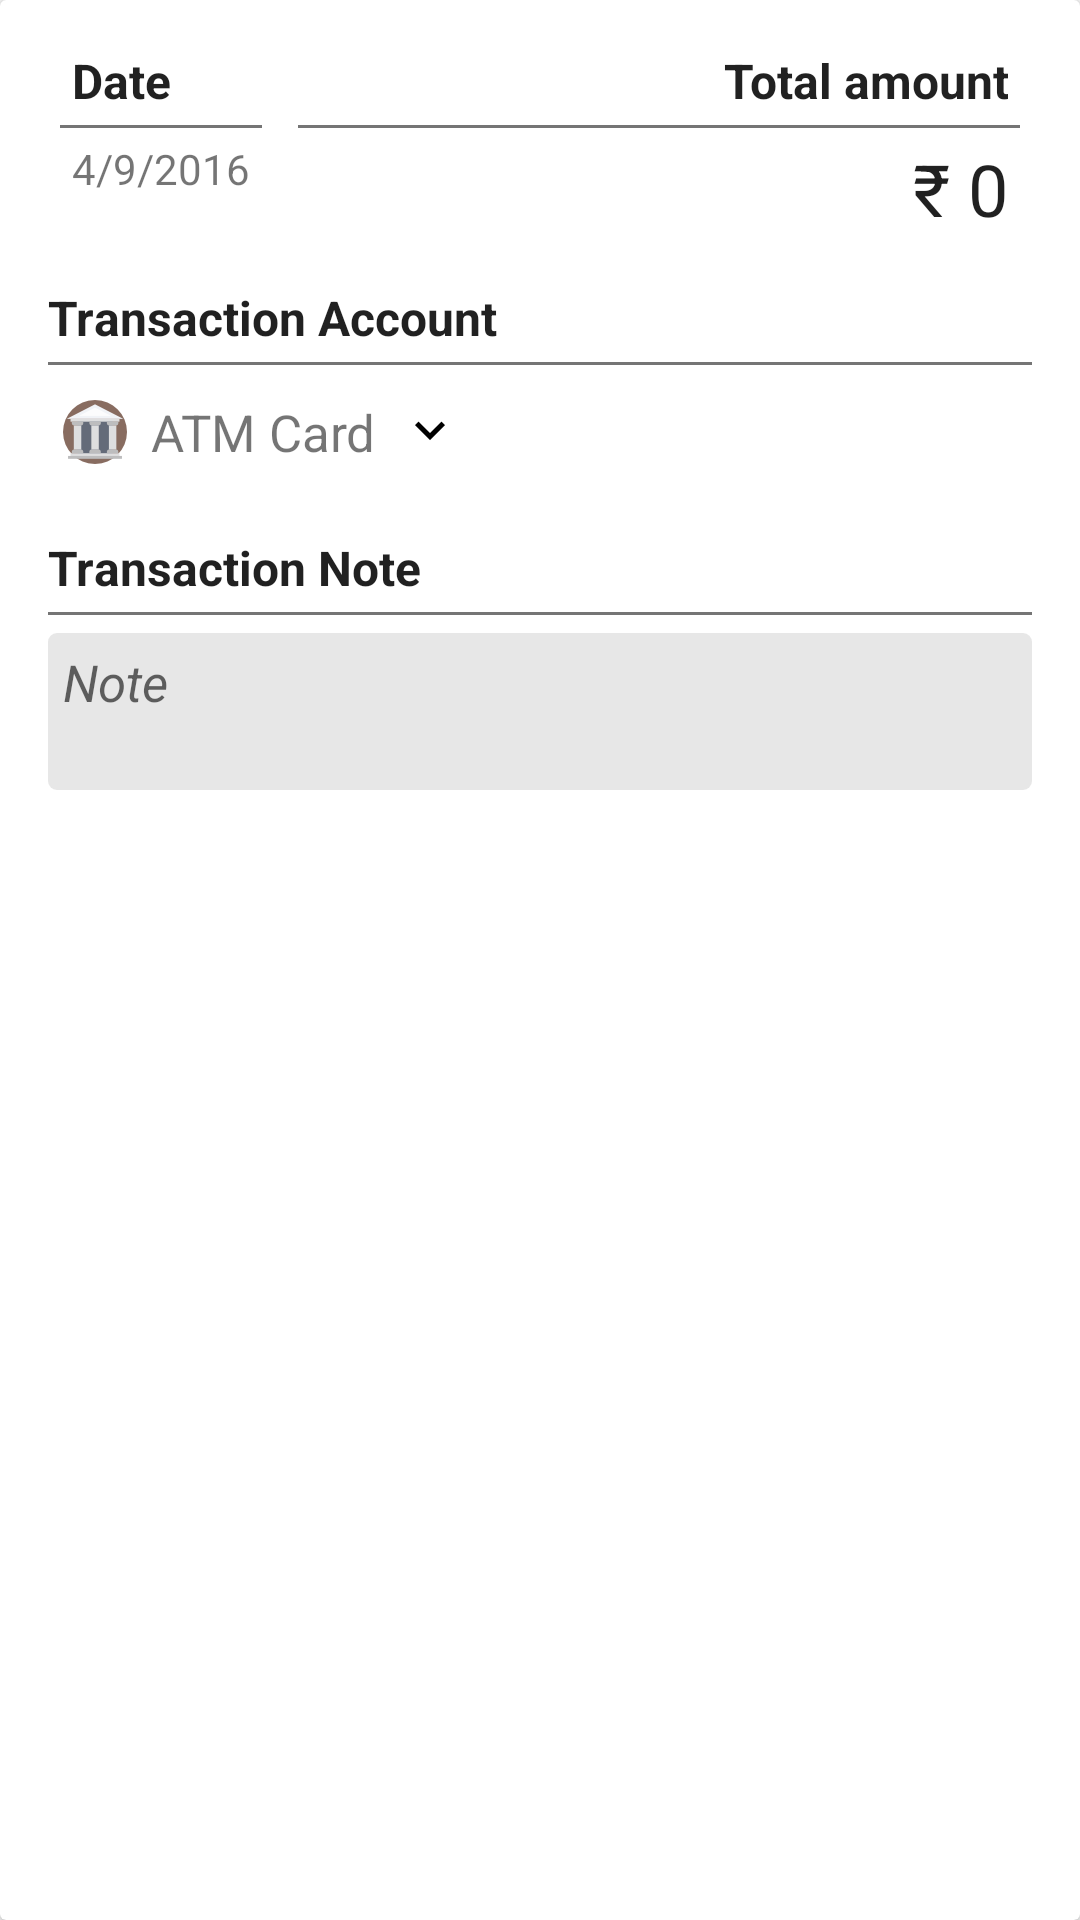

Here is an Android app screen rendered from its layout file. Give the layout XML and the strings, colors and styles it references.
<!-- AndroidManifest.xml: application theme AppThemeLight -->
<!-- res/layout/activity_transaction_main_card.xml -->
<?xml version="1.0" encoding="utf-8"?>
<android.support.v7.widget.CardView
    xmlns:android="http://schemas.android.com/apk/res/android"
    xmlns:card_view="http://schemas.android.com/apk/res-auto"
    android:layout_width="match_parent"
    android:layout_height="wrap_content"
    android:layout_marginBottom="@dimen/dp_4"
    android:layout_marginEnd="@dimen/dp_8"
    android:layout_marginStart="@dimen/dp_8"
    android:layout_marginTop="@dimen/dp_4"
    card_view:cardCornerRadius="2dp"
    card_view:cardElevation="@dimen/dp_2">

    <LinearLayout
        android:layout_width="match_parent"
        android:layout_height="wrap_content"
        android:layout_margin="@dimen/dp_8"
        android:orientation="vertical">

        <include layout="@layout/activity_transaction_main_card_1st"/>

        <include layout="@layout/activity_transaction_main_card_2nd"/>

    </LinearLayout>
</android.support.v7.widget.CardView>
<!-- res/layout/activity_transaction_main_card_1st.xml (included above) -->
<?xml version="1.0" encoding="utf-8"?>
<LinearLayout xmlns:android="http://schemas.android.com/apk/res/android"
    android:layout_width="match_parent"
    android:layout_height="wrap_content"
    android:orientation="horizontal">

    <LinearLayout
        android:id="@+id/bnt_date_selector"
        android:layout_width="wrap_content"
        android:layout_height="match_parent"
        android:layout_marginStart="@dimen/dp_8"
        android:background="?attr/selectableItemBackground"
        android:clickable="true"
        android:orientation="vertical">

        <TextView
            android:id="@+id/txt_date"
            style="@style/textBodyStyle"
            android:layout_width="wrap_content"
            android:layout_height="wrap_content"
            android:layout_marginBottom="@dimen/dp_4"
            android:layout_marginEnd="@dimen/dp_8"
            android:layout_marginStart="@dimen/dp_8"
            android:layout_marginTop="@dimen/dp_8"
            android:gravity="start"
            android:text="@string/date"
            android:textStyle="bold" />

        <View
            android:layout_width="match_parent"
            android:layout_height="@dimen/dp_1"
            android:layout_marginEnd="@dimen/dp_4"
            android:layout_marginStart="@dimen/dp_4"
            android:background="?android:attr/textColorSecondary" />

        <TextView
            android:id="@+id/txt_transaction_date"
            style="@style/SubHeading"
            android:layout_width="wrap_content"
            android:layout_height="wrap_content"
            android:layout_marginBottom="@dimen/dp_8"
            android:layout_marginEnd="@dimen/dp_8"
            android:layout_marginStart="@dimen/dp_8"
            android:layout_marginTop="@dimen/dp_4"
            android:gravity="start"
            android:text="@string/_2016"
            android:textSize="@dimen/sp_14" />


    </LinearLayout>

    <LinearLayout
        android:id="@+id/bnt_amount_selector"
        android:layout_width="match_parent"
        android:layout_height="match_parent"
        android:layout_marginEnd="@dimen/dp_8"
        android:background="?attr/selectableItemBackground"
        android:clickable="true"
        android:orientation="vertical">

        <TextView
            android:id="@+id/txt_total_amount"
            style="@style/textBodyStyle"
            android:layout_width="wrap_content"
            android:layout_height="wrap_content"
            android:layout_gravity="end"
            android:layout_marginBottom="@dimen/dp_4"
            android:layout_marginEnd="@dimen/dp_8"
            android:layout_marginStart="@dimen/dp_8"
            android:layout_marginTop="@dimen/dp_8"
            android:gravity="end"
            android:text="@string/total_amount"
            android:textStyle="bold" />

        <View
            android:layout_width="match_parent"
            android:layout_height="@dimen/dp_1"
            android:layout_marginEnd="@dimen/dp_4"
            android:layout_marginStart="@dimen/dp_8"
            android:background="?android:attr/textColorSecondary" />

        <TextView
            android:id="@+id/txt_transaction_amount"
            style="@style/textBodyStyle"
            android:layout_width="wrap_content"
            android:layout_height="wrap_content"
            android:layout_gravity="end"
            android:layout_marginBottom="@dimen/dp_8"
            android:layout_marginEnd="@dimen/dp_8"
            android:layout_marginStart="@dimen/dp_8"
            android:layout_marginTop="@dimen/dp_4"
            android:gravity="end"
            android:singleLine="true"
            android:text="@string/_0"
            android:textSize="@dimen/sp_24" />

    </LinearLayout>

</LinearLayout>
<!-- res/layout/activity_transaction_main_card_2nd.xml (included above) -->
<?xml version="1.0" encoding="utf-8"?>
<LinearLayout xmlns:android="http://schemas.android.com/apk/res/android"
    android:layout_width="match_parent"
    android:layout_height="match_parent"
    android:orientation="vertical">


    <TextView
        android:id="@+id/txt_transaction_account"
        style="@style/textBodyStyle"
        android:layout_width="wrap_content"
        android:layout_height="wrap_content"
        android:layout_marginBottom="@dimen/dp_4"
        android:layout_marginEnd="@dimen/dp_8"
        android:layout_marginStart="@dimen/dp_8"
        android:layout_marginTop="@dimen/dp_8"
        android:gravity="start"
        android:text="@string/transaction_account"
        android:textStyle="bold" />

    <View
        android:layout_width="match_parent"
        android:layout_height="@dimen/dp_1"
        android:layout_marginEnd="@dimen/dp_8"
        android:layout_marginStart="@dimen/dp_8"
        android:background="?android:attr/textColorSecondary" />

    <TextView
        android:id="@+id/txt_account"
        style="@style/SubHeading"
        android:layout_width="wrap_content"
        android:layout_height="wrap_content"

        android:layout_marginBottom="@dimen/dp_10"
        android:layout_marginEnd="@dimen/dp_8"
        android:layout_marginStart="@dimen/dp_8"
        android:layout_marginTop="@dimen/dp_6"

        android:background="?attr/selectableItemBackground"
        android:clickable="true"
        android:drawableEnd="@drawable/ic_arrow_down_indicator"

        android:drawablePadding="@dimen/dp_8"
        android:drawableStart="@drawable/ic_bank"
        android:gravity="center_vertical"

        android:padding="@dimen/dp_5"
        android:text="@string/atm_card"
        android:textStyle="normal" />


    <TextView
        android:id="@+id/txt_transaction_note"
        style="@style/textBodyStyle"
        android:layout_width="wrap_content"
        android:layout_height="wrap_content"
        android:layout_marginBottom="@dimen/dp_4"
        android:layout_marginEnd="@dimen/dp_8"
        android:layout_marginStart="@dimen/dp_8"
        android:layout_marginTop="@dimen/dp_8"
        android:gravity="start"
        android:text="@string/transaction_note"
        android:textStyle="bold" />

    <View
        android:layout_width="match_parent"
        android:layout_height="@dimen/dp_1"
        android:layout_marginEnd="@dimen/dp_8"
        android:layout_marginStart="@dimen/dp_8"
        android:background="?android:attr/textColorSecondary" />

    <EditText
        android:id="@+id/edit_transaction_note"
        style="@style/textEditStyle"
        android:layout_width="match_parent"
        android:layout_height="wrap_content"
        android:layout_gravity="center_vertical"
        android:layout_marginBottom="@dimen/dp_4"
        android:layout_marginEnd="@dimen/dp_8"
        android:layout_marginStart="@dimen/dp_8"
        android:layout_marginTop="@dimen/dp_6"
        android:background="@drawable/ic_edit_text_bg"
        android:gravity="start"
        android:hint="@string/note"
        android:maxLines="3"
        android:minLines="2"
        android:padding="@dimen/dp_5"
        android:singleLine="false"
        android:textColor="#333333"
        android:textStyle="italic" />

</LinearLayout>
<!-- resources referenced by this layout -->
<resources>
  <dimen name="dp_1">1dp</dimen>
  <dimen name="dp_10">10dp</dimen>
  <dimen name="dp_2">2dp</dimen>
  <dimen name="dp_4">4dp</dimen>
  <dimen name="dp_5">5dp</dimen>
  <dimen name="dp_6">6dp</dimen>
  <dimen name="dp_8">8dp</dimen>
  <dimen name="sp_14">14sp</dimen>
  <dimen name="sp_24">24sp</dimen>
  <!-- drawable ic_arrow_down_indicator: png bitmap (drawable-xxhdpi, 476 bytes) -->
  <!-- drawable ic_bank: png bitmap (drawable-xxhdpi, 1586 bytes) -->
  <!-- drawable ic_edit_text_bg (drawable) -->
  <?xml version="1.0" encoding="utf-8"?>
  <shape xmlns:android="http://schemas.android.com/apk/res/android"
      android:shape="rectangle">
  
      <solid android:color="#83d1d1d1" />
  
      <corners android:radius="@dimen/dp_3" />
  
  </shape>
  <string name="_0">₹ 0</string>
  <string name="_2016">4/9/2016</string>
  <string name="atm_card">ATM Card</string>
  <string name="date">Date</string>
  <string name="note">Note</string>
  <string name="total_amount">Total amount</string>
  <string name="transaction_account">Transaction Account</string>
  <string name="transaction_note">Transaction Note</string>
  <style name="SubHeading" parent="textBodyStyle">
          <item name="android:textColor">?android:attr/textColorSecondary</item>
          <item name="android:textSize">@dimen/material_text_subhead</item>
      </style>
  <style name="textBodyStyle" parent="commonTextStyle">
          <item name="android:textStyle">normal</item>
          <item name="android:textAllCaps">false</item>
          <item name="android:textSize">@dimen/material_text_body1</item>
      </style>
  <style name="textEditStyle" parent="textBodyStyle">
          <item name="android:textSize">@dimen/sp_17</item>
      </style>
  <style name="AppThemeLight" parent="Theme.AppCompat.Light.NoActionBar">
          <item name="android:textColorPrimary">@color/black_text</item>
          <item name="android:textColorSecondary">@color/black_text_secondary</item>
          <item name="android:textColorPrimaryDisableOnly">@color/black_text_disabled</item>
  
          <item name="colorPrimary">@color/lightColorPrimary</item>
          <item name="colorPrimaryDark">@color/lightColorPrimaryDark</item>
          <item name="colorAccent">@color/lightColorAccent</item>
  
          <item name="colorControlNormal">@color/black_light</item>
          <item name="colorControlActivated">@color/black_light</item>
          <item name="colorControlHighlight">@color/black_lighter</item>
  
          <item name="android:popupMenuStyle">@style/PopupWindowStyle</item>
      </style>
  <dimen name="dp_3">3dp</dimen>
  <dimen name="material_text_subhead">17sp</dimen>
  <style name="commonTextStyle">
          <item name="android:textScaleX">1</item>
          <item name="android:textColor">?android:attr/textColorPrimary</item>
      </style>
  <dimen name="material_text_body1">16sp</dimen>
  <dimen name="sp_17">17sp</dimen>
  <color name="black_text">#de000000</color>
  <color name="black_text_secondary">#8a000000</color>
  <color name="black_text_disabled">#42000000</color>
  <color name="lightColorPrimary">@color/green_700</color>
  <color name="lightColorPrimaryDark">@color/green_700</color>
  <color name="lightColorAccent">@color/black</color>
  <color name="black_light">#dd000000</color>
  <color name="black_lighter">#55000000</color>
  <style name="PopupWindowStyle" parent="@android:style/Widget.PopupMenu">
          <item name="android:popupBackground" tools:ignore="PrivateResource">
              @drawable/abc_popup_background_mtrl_mult
          </item>
  
          <item name="android:textColor">@color/black_text</item>
          <item name="android:textSize">@dimen/material_text_button</item>
          <item name="android:padding">@dimen/dp_8</item>
      </style>
  <color name="green_700">#388e3c</color>
  <color name="black">#000000</color>
  <dimen name="material_text_button">15sp</dimen>
</resources>
